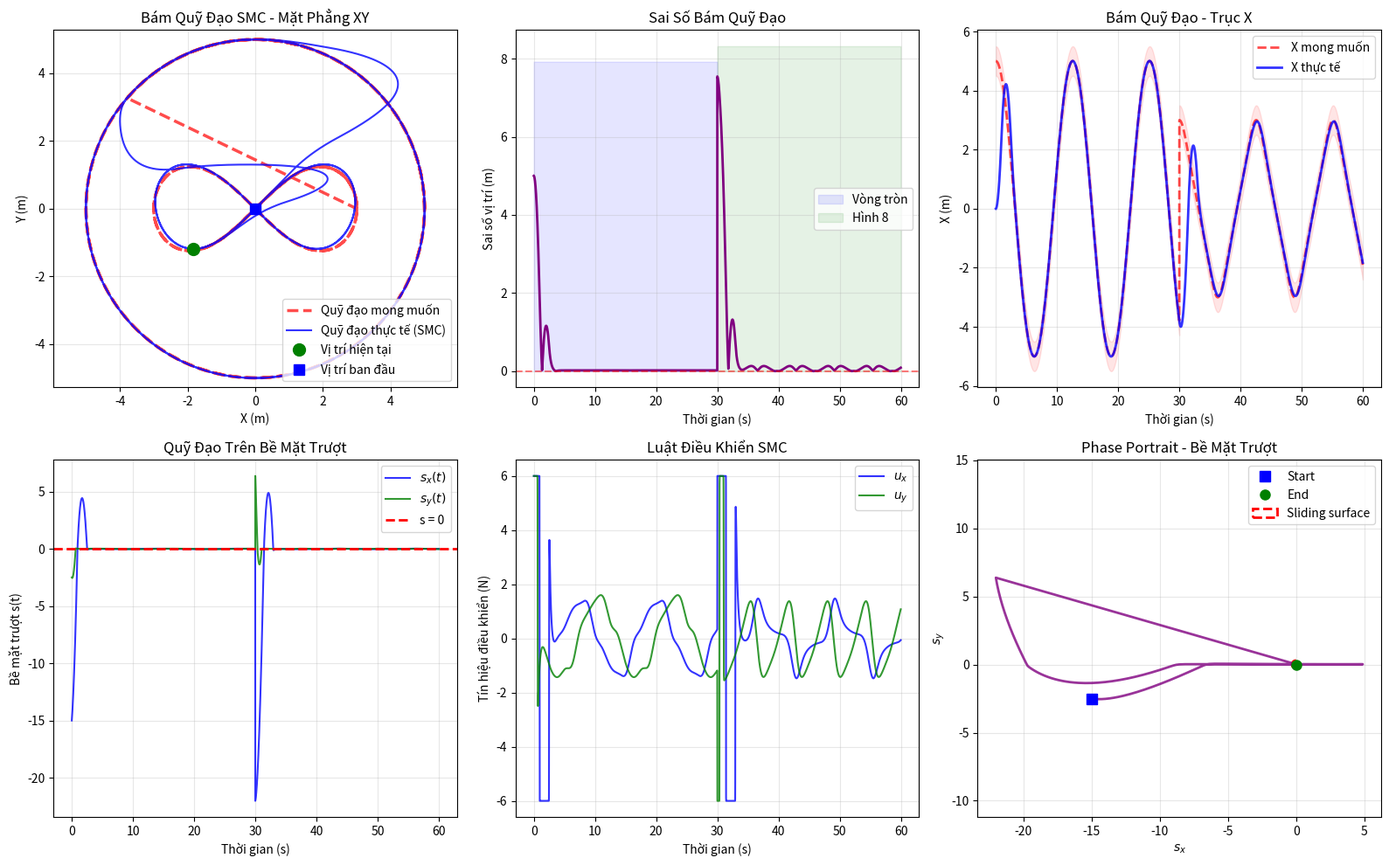

Python code for this plot:
import numpy as np
import matplotlib.pyplot as plt
from matplotlib.patches import Circle

# ============ HỆ THỐNG ROBOT 2D ============
class Robot2D:
    def __init__(self, m=1.0, b=0.3):
        self.x = 0.0          # Vị trí X
        self.y = 0.0          # Vị trí Y
        self.vx = 0.0         # Vận tốc X
        self.vy = 0.0         # Vận tốc Y
        self.m = m            # Khối lượng
        self.b = b            # Hệ số cản
        
    def step(self, ux, uy, dt=0.01):
        """
        ux, uy: lực điều khiển
        """
        # Bất định động học
        d_x = 0.2 * np.sin(self.x)
        d_y = 0.2 * np.cos(self.y)
        
        # Phương trình: m*dv = u - b*v + d
        self.vx += (ux - self.b * self.vx + d_x) / self.m * dt
        self.vy += (uy - self.b * self.vy + d_y) / self.m * dt
        
        self.x += self.vx * dt
        self.y += self.vy * dt
        
        return np.array([self.x, self.y])

# ============ SLIDING MODE CONTROLLER - 2D ============
class SMC_TrajectoryTracker:
    def __init__(self, lambda_x=2.0, lambda_y=2.0, k_x=5.0, k_y=5.0):
        """
        lambda: hệ số bề mặt trượt
        k: hệ số độ cứng
        """
        self.lambda_x = lambda_x
        self.lambda_y = lambda_y
        self.k_x = k_x
        self.k_y = k_y
        
    def control(self, x, y, vx, vy, x_d, y_d, vx_d=0, vy_d=0):
        """
        Tính tín hiệu điều khiển SMC cho bám quỹ đạo
        
        Tham số:
        - x, y: vị trí hiện tại
        - vx, vy: vận tốc hiện tại
        - x_d, y_d: vị trí mong muốn
        - vx_d, vy_d: vận tốc mong muốn
        """
        
        # === LỖI VỊ TRÍ ===
        e_x = x - x_d
        e_y = y - y_d
        
        # === LỖI VẬN TỐC ===
        e_vx = vx - vx_d
        e_vy = vy - vy_d
        
        # === BỀ MẶT TRƯỢT ===
        # s = e_v + lambda * e_x
        s_x = e_vx + self.lambda_x * e_x
        s_y = e_vy + self.lambda_y * e_y
        
        # === LUẬT ĐIỀU KHIỂN ===
        # u = -k * tanh(s)  (smooth version để tránh chattering)
        u_x = -self.k_x * np.tanh(10 * s_x)
        u_y = -self.k_y * np.tanh(10 * s_y)
        
        return u_x, u_y, s_x, s_y

# ============ QUỸ ĐẠO MONG MUỐN ============
def circular_trajectory(t, radius=5, omega=0.5):
    """
    Quỹ đạo tròn: x_d = r*cos(wt), y_d = r*sin(wt)
    """
    x_d = radius * np.cos(omega * t)
    y_d = radius * np.sin(omega * t)
    
    # Vận tốc mong muốn (đạo hàm)
    vx_d = -radius * omega * np.sin(omega * t)
    vy_d = radius * omega * np.cos(omega * t)
    
    return x_d, y_d, vx_d, vy_d

def lemniscate_trajectory(t, a=3):
    """
    Quỹ đạo Lemniscate (hình 8)
    """
    omega = 0.5
    cos_wt = np.cos(omega * t)
    sin_wt = np.sin(omega * t)
    
    denom = 1 + sin_wt**2
    x_d = a * cos_wt / np.sqrt(denom)
    y_d = a * sin_wt * cos_wt / np.sqrt(denom)
    
    # Approximation cho vận tốc
    vx_d = -0.5 * a * sin_wt / np.sqrt(denom)
    vy_d = 0.5 * a * (cos_wt**2 - sin_wt**2) / np.sqrt(denom)
    
    return x_d, y_d, vx_d, vy_d

# ============ SIMULATION ============
dt = 0.01
T = 60  # Thời gian (s)
t_array = np.arange(0, T, dt)
N = len(t_array)

# Khởi tạo
robot = Robot2D(m=1.0, b=0.3)
controller = SMC_TrajectoryTracker(lambda_x=3.0, lambda_y=3.0, k_x=6.0, k_y=6.0)

# Lưu dữ liệu
x_log = np.zeros(N)
y_log = np.zeros(N)
x_d_log = np.zeros(N)
y_d_log = np.zeros(N)
vx_log = np.zeros(N)
vy_log = np.zeros(N)
u_x_log = np.zeros(N)
u_y_log = np.zeros(N)
s_x_log = np.zeros(N)
s_y_log = np.zeros(N)
error_log = np.zeros(N)

# Vòng lặp chính
print("Đang mô phỏng...")
for i in range(N):
    t = t_array[i]
    
    # Quỹ đạo mong muốn (chuyển sang tròn sau 10s)
    if t < 30:
        x_d, y_d, vx_d, vy_d = circular_trajectory(t, radius=5, omega=0.5)
    else:
        x_d, y_d, vx_d, vy_d = lemniscate_trajectory(t - 30, a=3)
    
    # Tính tín hiệu điều khiển SMC
    u_x, u_y, s_x, s_y = controller.control(
        robot.x, robot.y, robot.vx, robot.vy,
        x_d, y_d, vx_d, vy_d
    )
    
    # Bước robot
    robot.step(u_x, u_y, dt)
    
    # Lưu log
    x_log[i] = robot.x
    y_log[i] = robot.y
    x_d_log[i] = x_d
    y_d_log[i] = y_d
    vx_log[i] = robot.vx
    vy_log[i] = robot.vy
    u_x_log[i] = u_x
    u_y_log[i] = u_y
    s_x_log[i] = s_x
    s_y_log[i] = s_y
    error_log[i] = np.sqrt((robot.x - x_d)**2 + (robot.y - y_d)**2)

print("✓ Hoàn thành!")

# ============ VẼ ĐỒ THỊ ============
fig = plt.figure(figsize=(16, 10))

# Subplot 1: Quỹ đạo 2D
ax1 = plt.subplot(2, 3, 1)
ax1.plot(x_d_log, y_d_log, 'r--', linewidth=2.5, label='Quỹ đạo mong muốn', alpha=0.7)
ax1.plot(x_log, y_log, 'b-', linewidth=1.5, label='Quỹ đạo thực tế (SMC)', alpha=0.8)
ax1.plot(robot.x, robot.y, 'go', markersize=10, label='Vị trí hiện tại')
ax1.plot(x_log[0], y_log[0], 'bs', markersize=8, label='Vị trí ban đầu')
ax1.set_xlabel('X (m)')
ax1.set_ylabel('Y (m)')
ax1.set_title('Bám Quỹ Đạo SMC - Mặt Phẳng XY')
ax1.legend()
ax1.grid(True, alpha=0.3)
ax1.axis('equal')

# Subplot 2: Sai số theo thời gian
ax2 = plt.subplot(2, 3, 2)
ax2.plot(t_array, error_log, 'purple', linewidth=2)
ax2.axhline(y=0, color='r', linestyle='--', alpha=0.5)
ax2.fill_between(t_array[t_array < 30], 0, ax2.get_ylim()[1], 
                  alpha=0.1, color='blue', label='Vòng tròn')
ax2.fill_between(t_array[t_array >= 30], 0, ax2.get_ylim()[1], 
                  alpha=0.1, color='green', label='Hình 8')
ax2.set_xlabel('Thời gian (s)')
ax2.set_ylabel('Sai số vị trí (m)')
ax2.set_title('Sai Số Bám Quỹ Đạo')
ax2.legend()
ax2.grid(True, alpha=0.3)

# Subplot 3: Vị trí X
ax3 = plt.subplot(2, 3, 3)
ax3.plot(t_array, x_d_log, 'r--', linewidth=2, label='X mong muốn', alpha=0.7)
ax3.plot(t_array, x_log, 'b-', linewidth=2, label='X thực tế', alpha=0.8)
ax3.fill_between(t_array, x_d_log - 0.5, x_d_log + 0.5, alpha=0.1, color='red')
ax3.set_xlabel('Thời gian (s)')
ax3.set_ylabel('X (m)')
ax3.set_title('Bám Quỹ Đạo - Trục X')
ax3.legend()
ax3.grid(True, alpha=0.3)

# Subplot 4: Bề mặt trượt
ax4 = plt.subplot(2, 3, 4)
ax4.plot(t_array, s_x_log, 'b-', linewidth=1.5, label='$s_x(t)$', alpha=0.8)
ax4.plot(t_array, s_y_log, 'g-', linewidth=1.5, label='$s_y(t)$', alpha=0.8)
ax4.axhline(y=0, color='r', linestyle='--', linewidth=2, label='s = 0')
ax4.set_xlabel('Thời gian (s)')
ax4.set_ylabel('Bề mặt trượt s(t)')
ax4.set_title('Quỹ Đạo Trên Bề Mặt Trượt')
ax4.legend()
ax4.grid(True, alpha=0.3)

# Subplot 5: Tín hiệu điều khiển
ax5 = plt.subplot(2, 3, 5)
ax5.plot(t_array, u_x_log, 'b-', linewidth=1.5, label='$u_x$', alpha=0.8)
ax5.plot(t_array, u_y_log, 'g-', linewidth=1.5, label='$u_y$', alpha=0.8)
ax5.set_xlabel('Thời gian (s)')
ax5.set_ylabel('Tín hiệu điều khiển (N)')
ax5.set_title('Luật Điều Khiển SMC')
ax5.legend()
ax5.grid(True, alpha=0.3)

# Subplot 6: Pha (Phase Portrait)
ax6 = plt.subplot(2, 3, 6)
ax6.plot(s_x_log, s_y_log, 'purple', linewidth=2, alpha=0.8)
ax6.plot(s_x_log[0], s_y_log[0], 'bs', markersize=8, label='Start')
ax6.plot(s_x_log[-1], s_y_log[-1], 'go', markersize=8, label='End')
circle = Circle((0, 0), 0.3, fill=False, edgecolor='r', linestyle='--', linewidth=2, label='Sliding surface')
ax6.add_patch(circle)
ax6.set_xlabel('$s_x$')
ax6.set_ylabel('$s_y$')
ax6.set_title('Phase Portrait - Bề Mặt Trượt')
ax6.legend()
ax6.grid(True, alpha=0.3)
ax6.axis('equal')

plt.tight_layout()
plt.show()

# ============ THỐNG KÊ ============
print("\n" + "="*60)
print("SLIDING MODE CONTROL - KẾT QUẢ BÁM QUỸ ĐẠO")
print("="*60)
print(f"Sai số trung bình: {np.mean(error_log):.4f} m")
print(f"Sai số tối đa: {np.max(error_log):.4f} m")
print(f"Sai số cuối cùng: {error_log[-1]:.4f} m")
print(f"RMSE: {np.sqrt(np.mean(error_log**2)):.4f} m")
print(f"Độ ổn định (Std sai số): {np.std(error_log):.4f}")
print(f"Thời gian ổn định: ~{t_array[np.where(error_log < 0.5)[0][0]]:.2f} s")
print("="*60)
